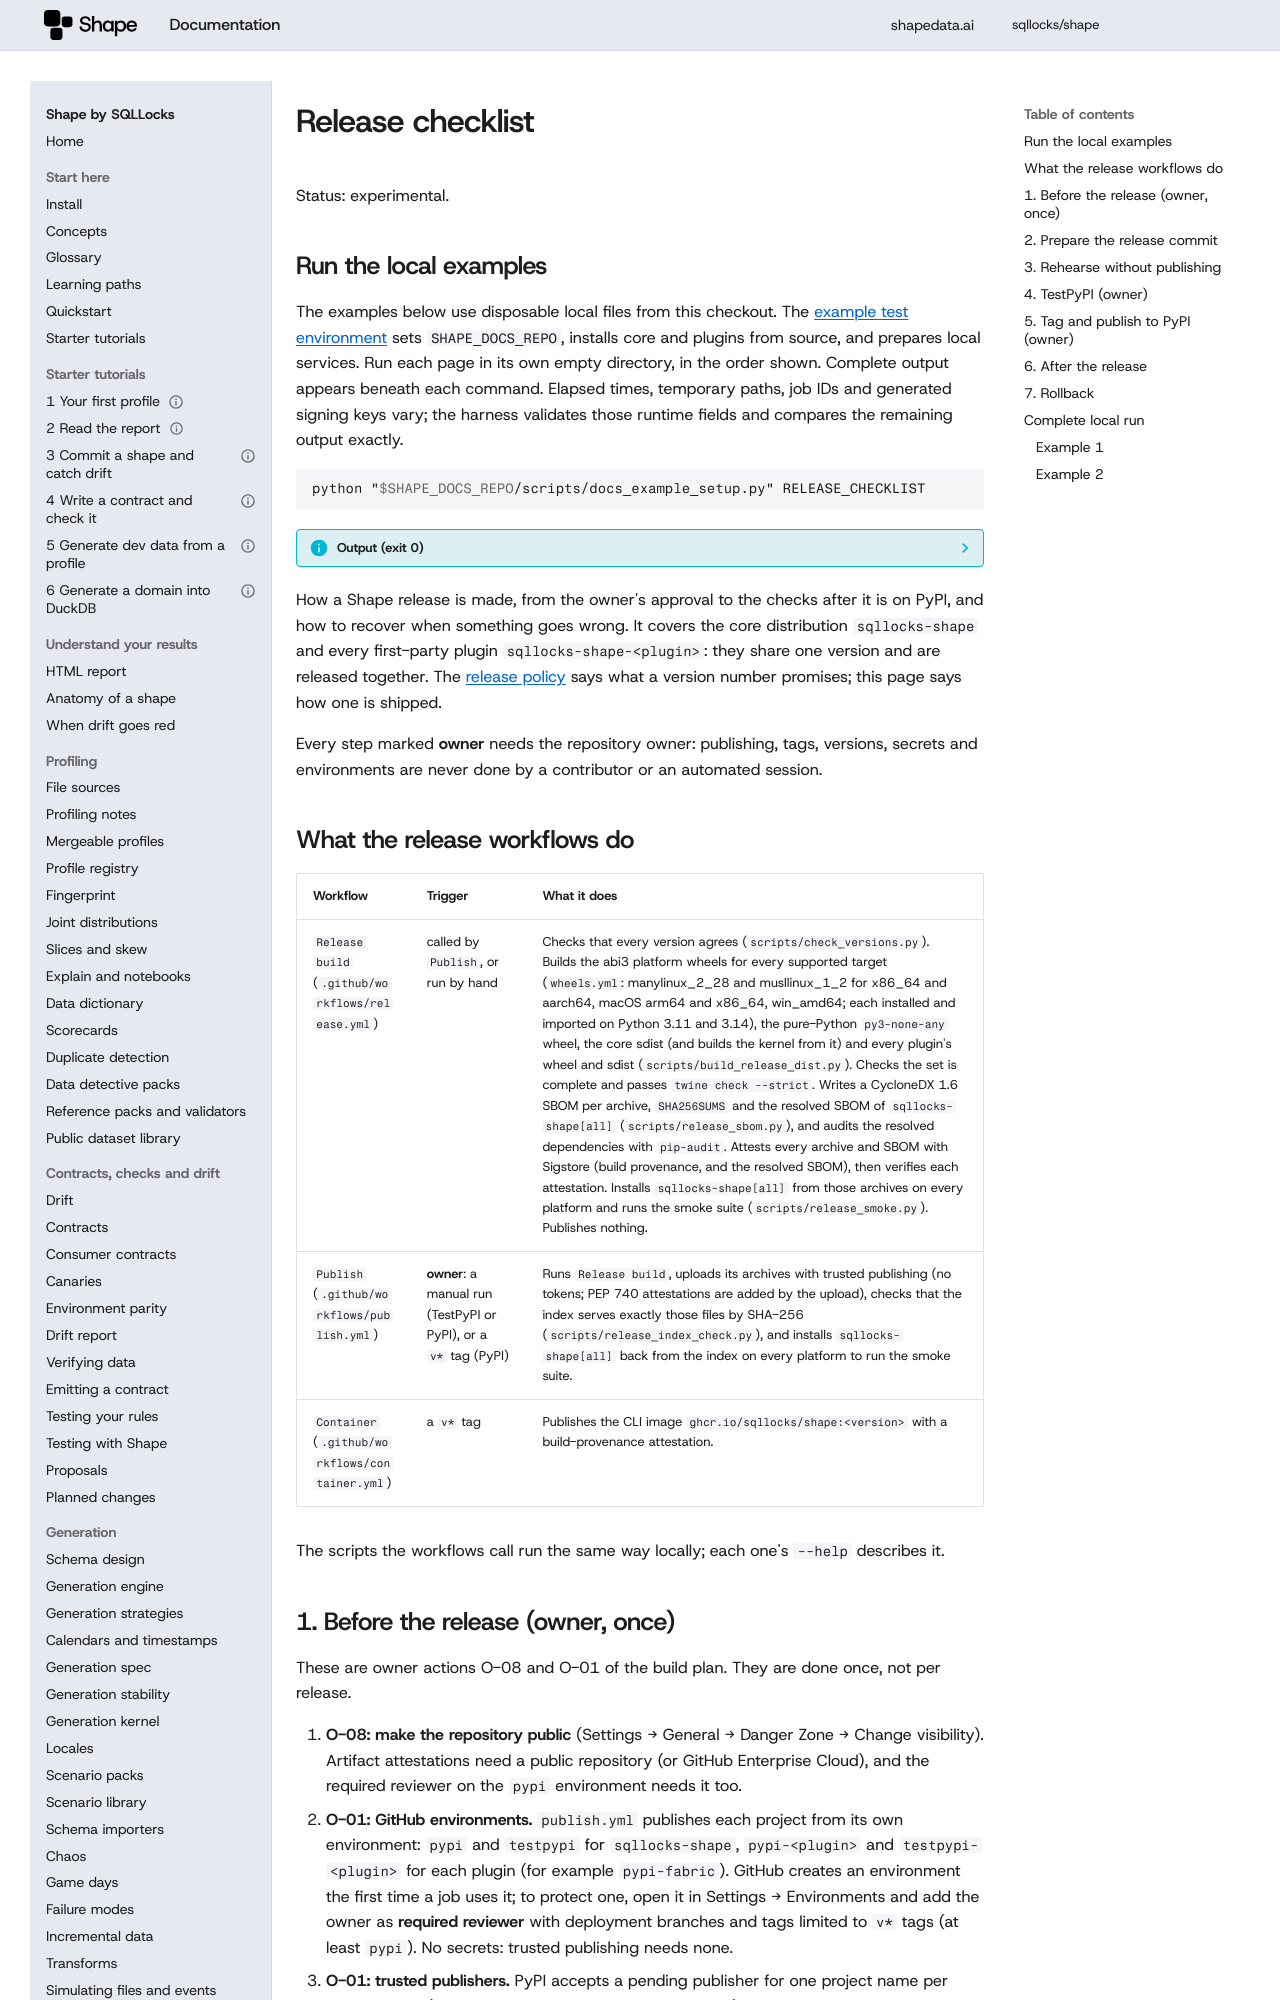

repository: sqllocks/shape · page: v0.9.3/RELEASE_CHECKLIST/index.html · generator: mkdocs

# Release checklist

Status: experimental.

## Run the local examples

The examples below use disposable local files from this checkout. The [example test environment](contributing/EXAMPLES.md) sets `SHAPE_DOCS_REPO`, installs core and plugins from source, and prepares local services. Run each page in its own empty directory, in the order shown. Complete output appears beneath each command. Elapsed times, temporary paths, job IDs and generated signing keys vary; the harness validates those runtime fields and compares the remaining output exactly.

<!-- example: 999 -->

```bash {.runnable-reference}
python "$SHAPE_DOCS_REPO/scripts/docs_example_setup.py" RELEASE_CHECKLIST
```

??? info "Output (exit 0)"

    ```text {.expected}
    Prepared local fixtures for RELEASE_CHECKLIST
    ```


How a Shape release is made, from the owner's approval to the checks after it is on PyPI, and
how to recover when something goes wrong. It covers the core distribution `sqllocks-shape` and
every first-party plugin `sqllocks-shape-<plugin>`: they share one version and are released
together. The [release policy](RELEASE_POLICY.md) says what a version number promises; this page
says how one is shipped.

Every step marked **owner** needs the repository owner: publishing, tags, versions, secrets and
environments are never done by a contributor or an automated session.

## What the release workflows do

| Workflow | Trigger | What it does |
|---|---|---|
| `Release build` (`.github/workflows/release.yml`) | called by `Publish`, or run by hand | Checks that every version agrees (`scripts/check_versions.py`). Builds the abi3 platform wheels for every supported target (`wheels.yml`: manylinux_2_28 and musllinux_1_2 for x86_64 and aarch64, macOS arm64 and x86_64, win_amd64; each installed and imported on Python 3.11 and 3.14), the pure-Python `py3-none-any` wheel, the core sdist (and builds the kernel from it) and every plugin's wheel and sdist (`scripts/build_release_dist.py`). Checks the set is complete and passes `twine check --strict`. Writes a CycloneDX 1.6 SBOM per archive, `SHA256SUMS` and the resolved SBOM of `sqllocks-shape[all]` (`scripts/release_sbom.py`), and audits the resolved dependencies with `pip-audit`. Attests every archive and SBOM with Sigstore (build provenance, and the resolved SBOM), then verifies each attestation. Installs `sqllocks-shape[all]` from those archives on every platform and runs the smoke suite (`scripts/release_smoke.py`). Publishes nothing. |
| `Publish` (`.github/workflows/publish.yml`) | **owner**: a manual run (TestPyPI or PyPI), or a `v*` tag (PyPI) | Runs `Release build`, uploads its archives with trusted publishing (no tokens; PEP 740 attestations are added by the upload), checks that the index serves exactly those files by SHA-256 (`scripts/release_index_check.py`), and installs `sqllocks-shape[all]` back from the index on every platform to run the smoke suite. |
| `Container` (`.github/workflows/container.yml`) | a `v*` tag | Publishes the CLI image `ghcr.io/sqllocks/shape:<version>` with a build-provenance attestation. |

The scripts the workflows call run the same way locally; each one's `--help` describes it.
